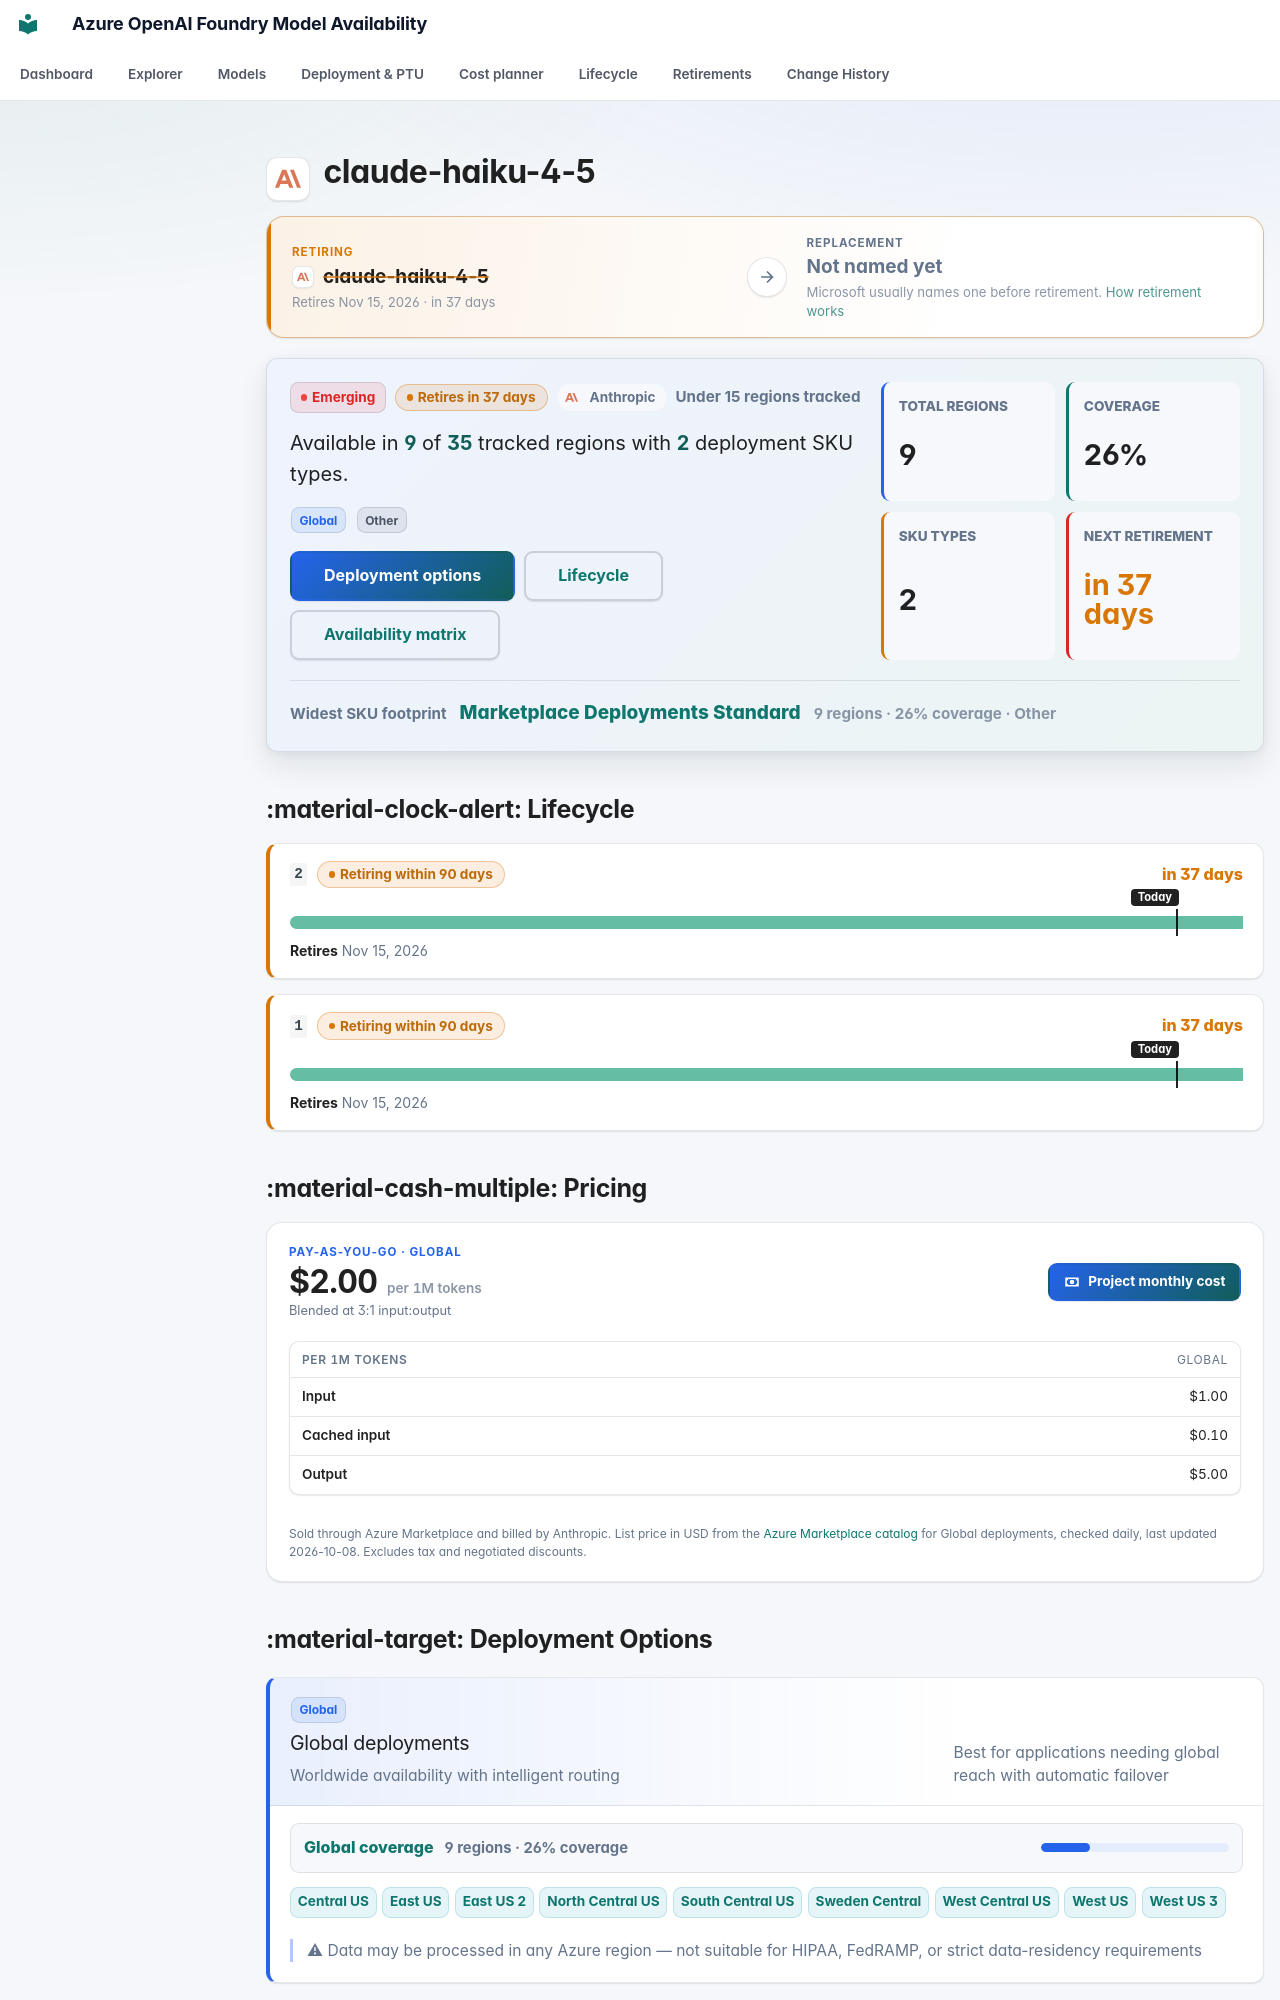

repository: JinLee794/foundry-model-availability-notifications · page: models/claude-haiku-4-5/index.html · generator: mkdocs

# <span class="pv pv--anthropic pv--xl" aria-hidden="true" title="Anthropic"></span> claude-haiku-4-5

<div class="swap swap--warning swap--none" aria-label="Replacement model">
    <div class="swap__side swap__side--from">
        <span class="swap__eyebrow">Retiring</span>
        <span class="swap__model"><span class="pv pv--anthropic pv--sm" aria-hidden="true" title="Anthropic"></span><b>claude-haiku-4-5</b></span>
        <small>Retires Nov 15, 2026 · in 37 days</small>
    </div>
    <span class="swap__arrow" aria-hidden="true"><svg class="fm-icon" viewBox="0 0 24 24" aria-hidden="true"><path d="M5 11h11.17l-4.88-4.88L12.7 4.7 20 12l-7.3 7.3-1.41-1.42L16.17 13H5z"/></svg></span>
    <div class="swap__side swap__side--to">
        <span class="swap__eyebrow">Replacement</span>
        <span class="swap__model"><b>Not named yet</b></span>
        <small>Microsoft usually names one before retirement. <a href="../../lifecycle/">How retirement works</a></small>
    </div>
</div>

<div class="model-profile" aria-label="Model availability profile">
    <div class="model-profile__main">
        <div class="model-profile__badges">
            <span class="badge badge-emerging">Emerging</span>
            <span class="lc-badge lc-badge--warning" tabindex="0" data-tip-title="Retiring within 90 days" data-tip="A firm retirement date is less than three months away. Existing deployments keep working until then. PTU deployments must be migrated by hand. Next retirement: Nov 15, 2026 (version 1). Test the replacement and plan the cut-over.">Retires in 37 days</span>
            <span class="model-profile__family"><span class="pv pv--anthropic pv--sm" aria-hidden="true" title="Anthropic"></span>Anthropic</span>
            <span class="model-profile__coverage-note">Under 15 regions tracked</span>
        </div>
        <p class="model-profile__lead">Available in <strong>9</strong> of <strong>35</strong> tracked regions with <strong>2</strong> deployment SKU types.</p>
        <div class="model-profile__chips" aria-label="Deployment categories"><span class="sku-badge sku-global" data-tooltip="Worldwide availability with intelligent routing | Best for applications needing global reach with automatic failover | ⚠ Data may be processed in any Azure region — not suitable for HIPAA, FedRAMP, or strict data-residency requirements">Global</span> <span class="sku-badge sku-other">Other</span></div>
        <div class="model-profile__actions">
            <a class="md-button md-button--primary" href="#deployment-options">Deployment options</a>
            <a class="md-button" href="#lifecycle">Lifecycle</a>
            <a class="md-button" href="#full-availability-matrix">Availability matrix</a>
        </div>
    </div>
    <div class="model-profile__metrics" aria-label="Model availability metrics">
    <div class="model-metric">
        <span>Total regions</span>
        <strong>9</strong>
    </div>
    <div class="model-metric">
        <span>Coverage</span>
        <strong>26%</strong>
    </div>
    <div class="model-metric">
        <span>SKU types</span>
        <strong>2</strong>
    </div>
    <div class="model-metric model-metric--warning">
        <span>Next retirement</span>
        <strong>in 37 days</strong>
    </div>
</div>
    <div class="model-profile__insight">
        <span>Widest SKU footprint</span>
        <strong><a href="../../explorer/#t=mp">Marketplace Deployments Standard</a></strong>
        <small>9 regions · 26% coverage · Other</small>
    </div>
</div>
## :material-clock-alert: Lifecycle

<div class="lc-versions">
<div class="lc-version lc-version--warning">
    <div class="lc-version__head">
        <code>2</code>
        <span class="lc-badge lc-badge--warning" tabindex="0" data-tip-title="Retiring within 90 days" data-tip="A firm retirement date is less than three months away. Existing deployments keep working until then. PTU deployments must be migrated by hand. Test the replacement and plan the cut-over.">Retiring within 90 days</span>
        <span class="lc-version__countdown lc-version__countdown--warning">in 37 days</span>
    </div>
    <div class="lc-bar" aria-hidden="true"><span class="lc-seg lc-seg--ga" style="left:0;width:100.00%"></span><span class="lc-today lc-today--end" style="left:93.07%"><em>Today</em></span></div>
    <div class="lc-version__dates"><span><b>Retires</b> Nov 15, 2026</span></div>
    
</div>
<div class="lc-version lc-version--warning">
    <div class="lc-version__head">
        <code>1</code>
        <span class="lc-badge lc-badge--warning" tabindex="0" data-tip-title="Retiring within 90 days" data-tip="A firm retirement date is less than three months away. Existing deployments keep working until then. PTU deployments must be migrated by hand. Test the replacement and plan the cut-over.">Retiring within 90 days</span>
        <span class="lc-version__countdown lc-version__countdown--warning">in 37 days</span>
    </div>
    <div class="lc-bar" aria-hidden="true"><span class="lc-seg lc-seg--ga" style="left:0;width:100.00%"></span><span class="lc-today lc-today--end" style="left:93.07%"><em>Today</em></span></div>
    <div class="lc-version__dates"><span><b>Retires</b> Nov 15, 2026</span></div>
    
</div>
</div>



## :material-cash-multiple: Pricing

<div class="price-card">
    <div class="price-card__head">
        <div class="price-card__hero">
            <span class="price-card__eyebrow">Pay-as-you-go · Global</span>
            <strong>$2.00<small> per 1M tokens</small></strong>
            <span class="price-card__note">Blended at 3:1 input:output</span>
        </div>
        <a class="md-button md-button--primary" href="../../cost/?m=claude-haiku-4-5"><svg class="fm-icon" viewBox="0 0 24 24" aria-hidden="true"><path d="M3 6h18v12H3zm9 3a3 3 0 1 1 0 6 3 3 0 0 1 0-6M7 8a2 2 0 0 1-2 2v4a2 2 0 0 1 2 2h10a2 2 0 0 1 2-2v-4a2 2 0 0 1-2-2z"/></svg> Project monthly cost</a>
    </div>
    <div class="table-responsive"><table class="price-table">
        <thead><tr><th>Per 1M tokens</th><th>Global</th></tr></thead>
        <tbody><tr><th scope="row">Input</th><td>$1.00</td></tr><tr><th scope="row">Cached input</th><td>$0.10</td></tr><tr><th scope="row">Output</th><td>$5.00</td></tr></tbody>
    </table></div>
    
    
    <p class="price-card__foot">Sold through Azure Marketplace and billed by Anthropic. List price in USD from the <a href="https://azuremarketplace.microsoft.com/">Azure Marketplace catalog</a> for Global deployments, checked daily, last updated 2026-10-08. Excludes tax and negotiated discounts.</p>
</div>
